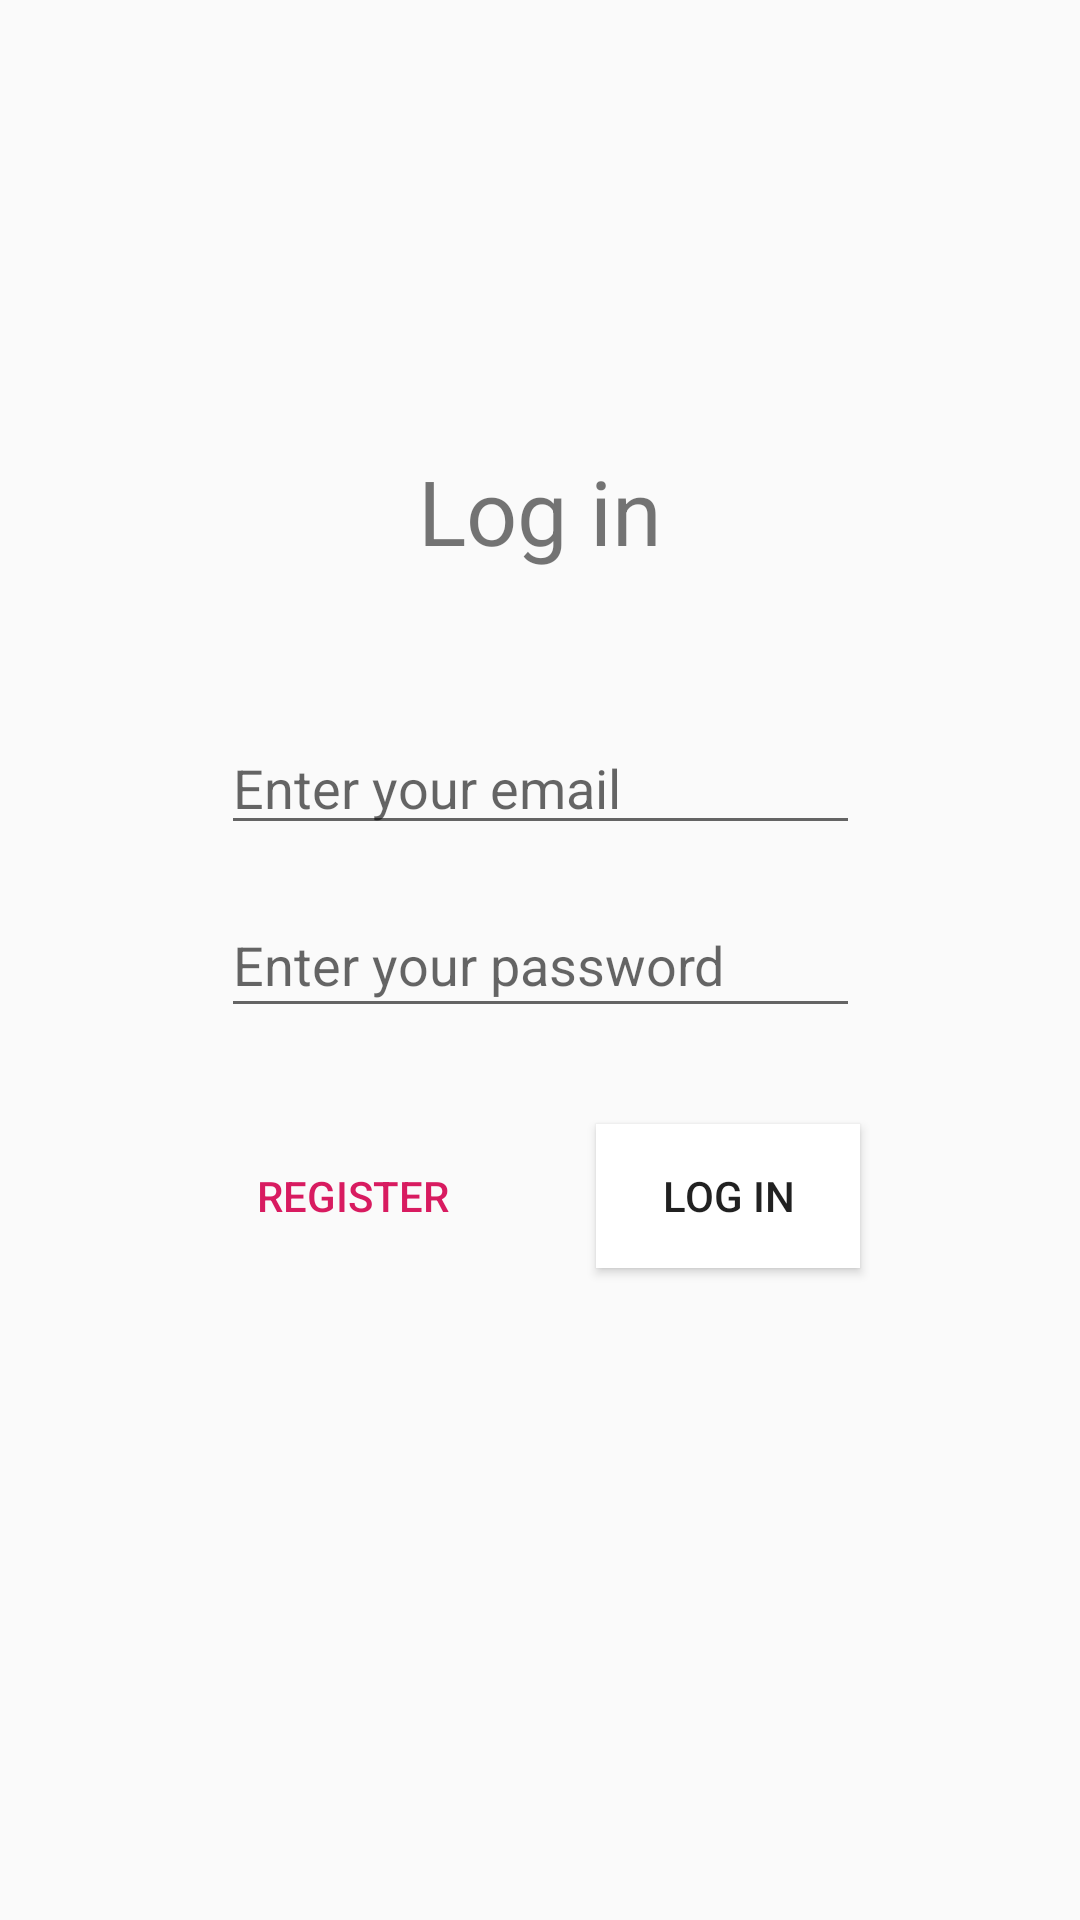

The Android layout XML behind this screen, and the referenced resources:
<!-- AndroidManifest.xml: application theme AppTheme -->
<!-- res/layout/activity_main.xml -->
<?xml version="1.0" encoding="utf-8"?>
<androidx.constraintlayout.widget.ConstraintLayout xmlns:android="http://schemas.android.com/apk/res/android"
  xmlns:app="http://schemas.android.com/apk/res-auto"
  xmlns:tools="http://schemas.android.com/tools"
  android:layout_width="match_parent"
  android:layout_height="match_parent"
  tools:context=".MainActivity">

  <TextView
    android:id="@+id/appTitle"
    android:layout_width="wrap_content"
    android:layout_height="wrap_content"
    android:layout_marginTop="150dp"
    android:text="@string/log_in"
    android:textAlignment="center"
    android:textSize="30sp"
    app:layout_constraintEnd_toEndOf="parent"
    app:layout_constraintStart_toStartOf="parent"
    app:layout_constraintTop_toTopOf="parent" />

  <EditText
    android:id="@+id/login_email_field"
    android:layout_width="213dp"
    android:layout_height="wrap_content"
    android:layout_marginTop="50dp"
    android:autofillHints="@string/email_prompt"
    android:ems="10"
    android:hint="@string/email_prompt"
    android:inputType="textEmailAddress"
    app:layout_constraintEnd_toEndOf="parent"
    app:layout_constraintStart_toStartOf="parent"
    app:layout_constraintTop_toBottomOf="@+id/appTitle" />

  <EditText
    android:id="@+id/login_password_field"
    android:layout_width="213dp"
    android:layout_height="45dp"
    android:layout_marginTop="16dp"
    android:autofillHints="@string/password_prompt"
    android:ems="10"
    android:hint="@string/password_prompt"
    android:inputType="textPassword"
    app:layout_constraintEnd_toEndOf="parent"
    app:layout_constraintStart_toStartOf="parent"
    app:layout_constraintTop_toBottomOf="@+id/login_email_field" />

  <Button
    android:id="@+id/login_button"
    android:layout_width="wrap_content"
    android:layout_height="wrap_content"
    android:layout_marginTop="32dp"
    android:background="@android:color/background_light"
    android:text="@string/log_in"
    app:layout_constraintEnd_toEndOf="@+id/login_password_field"
    app:layout_constraintTop_toBottomOf="@+id/login_password_field" />

  <Button
      android:id="@+id/register_button"
      style="@style/Widget.AppCompat.Button.Borderless.Colored"
      android:layout_width="wrap_content"
      android:layout_height="wrap_content"
      android:layout_marginTop="32dp"
      android:text="@string/register_button_text"
      app:layout_constraintStart_toStartOf="@+id/login_password_field"
      app:layout_constraintTop_toBottomOf="@+id/login_password_field" />
</androidx.constraintlayout.widget.ConstraintLayout>
<!-- resources referenced by this layout -->
<resources>
  <string name="email_prompt">Enter your email</string>
  <string name="log_in">Log in</string>
  <string name="password_prompt">Enter your password</string>
  <string name="register_button_text">Register</string>
  <style name="AppTheme" parent="Theme.AppCompat.Light.NoActionBar">
      
      <item name="colorPrimary">@color/colorPrimary</item>
      <item name="colorPrimaryDark">@color/colorPrimaryDark</item>
      <item name="colorAccent">@color/colorAccent</item>
    </style>
  <color name="colorPrimary">#00FFFFFF</color>
  <color name="colorPrimaryDark">#00574B</color>
  <color name="colorAccent">#D81B60</color>
</resources>
